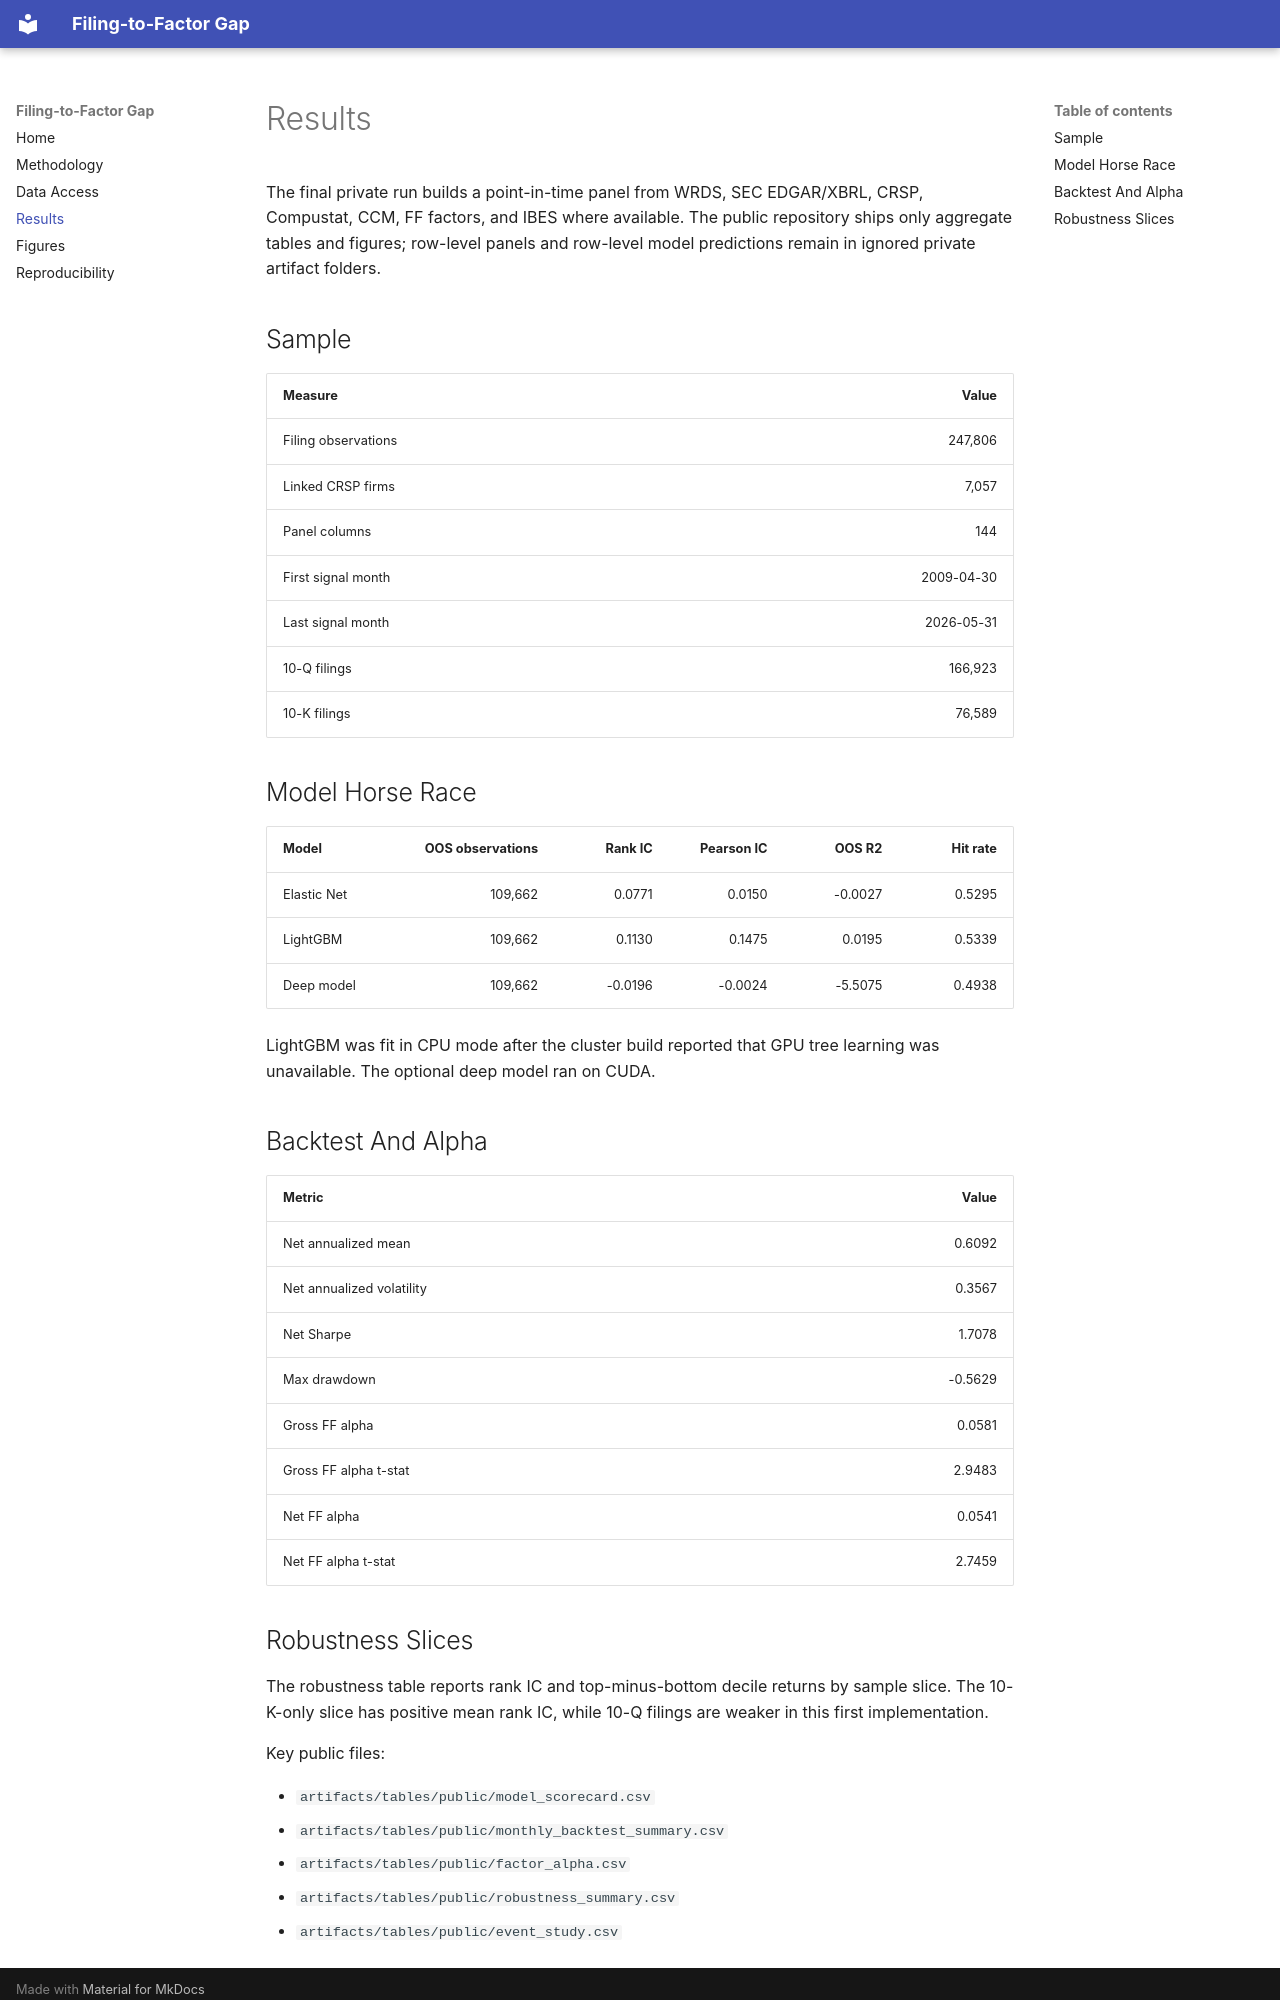

repository: NimaTaheri1378/filing-to-factor-gap · page: results/index.html · generator: mkdocs

# Results

The final private run builds a point-in-time panel from WRDS, SEC EDGAR/XBRL, CRSP, Compustat, CCM, FF factors, and IBES where available. The public repository ships only aggregate tables and figures; row-level panels and row-level model predictions remain in ignored private artifact folders.

## Sample

| Measure | Value |
|---|---:|
| Filing observations | 247,806 |
| Linked CRSP firms | 7,057 |
| Panel columns | 144 |
| First signal month | 2009-04-30 |
| Last signal month | 2026-05-31 |
| 10-Q filings | 166,923 |
| 10-K filings | 76,589 |

## Model Horse Race

| Model | OOS observations | Rank IC | Pearson IC | OOS R2 | Hit rate |
|---|---:|---:|---:|---:|---:|
| Elastic Net | 109,662 | 0.0771 | 0.0150 | -0.0027 | 0.5295 |
| LightGBM | 109,662 | 0.1130 | 0.1475 | 0.0195 | 0.5339 |
| Deep model | 109,662 | -0.0196 | -0.0024 | -5.5075 | 0.4938 |

LightGBM was fit in CPU mode after the cluster build reported that GPU tree learning was unavailable. The optional deep model ran on CUDA.

## Backtest And Alpha

| Metric | Value |
|---|---:|
| Net annualized mean | 0.6092 |
| Net annualized volatility | 0.3567 |
| Net Sharpe | 1.7078 |
| Max drawdown | -0.5629 |
| Gross FF alpha | 0.0581 |
| Gross FF alpha t-stat | 2.9483 |
| Net FF alpha | 0.0541 |
| Net FF alpha t-stat | 2.7459 |
